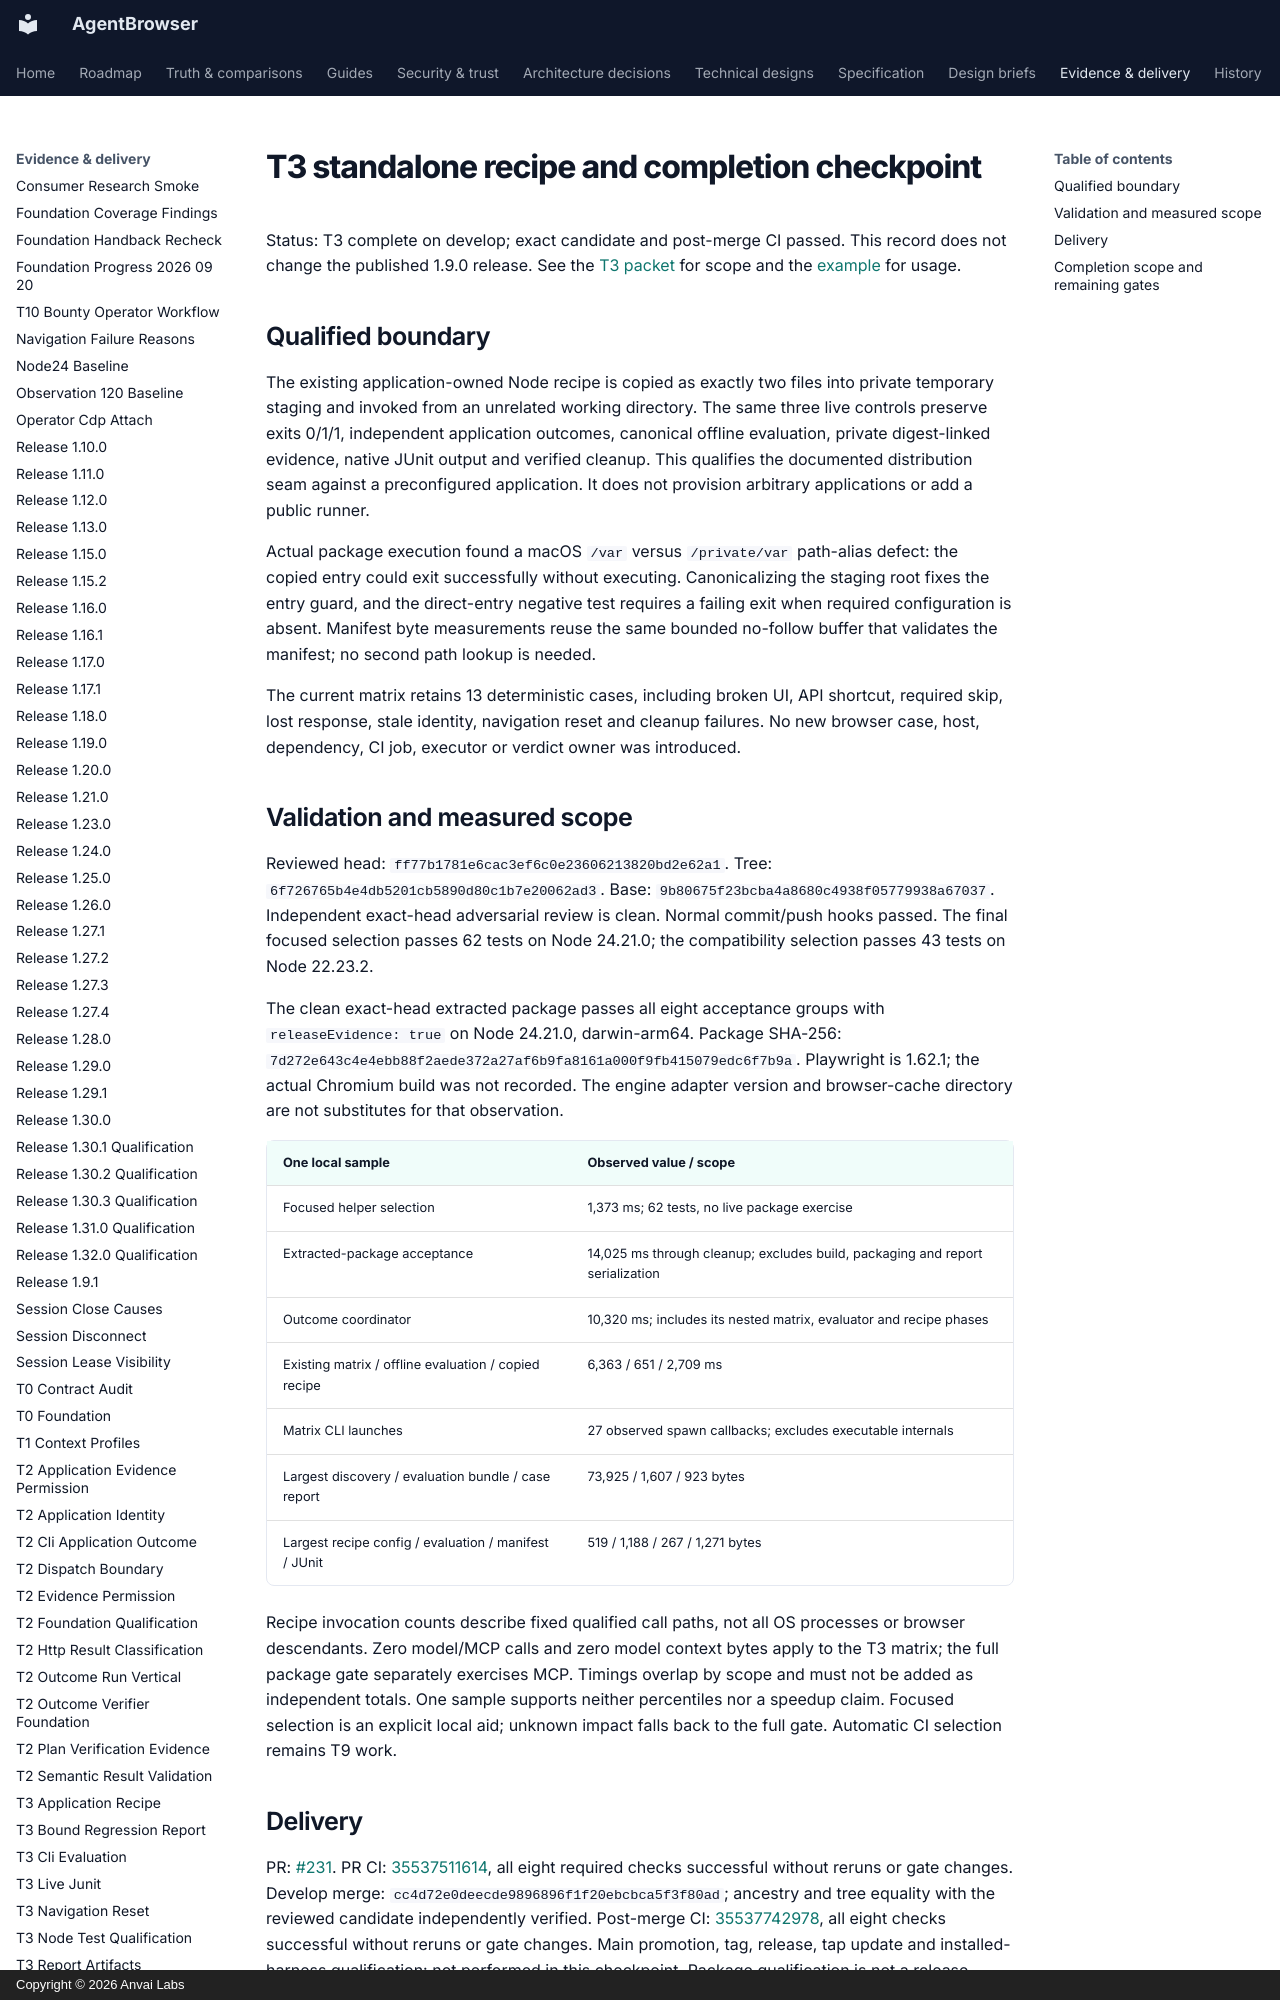

repository: anvai-labs/agentbrowser · page: spec/evidence/t3-standalone-qualification/index.html · generator: mkdocs · copyright: Copyright © 2026 Anvai Labs

# T3 standalone recipe and completion checkpoint

Status: T3 complete on develop; exact candidate and post-merge CI passed. This record
does not change the published 1.9.0 release. See the [T3 packet](../tasks/t3-qa-regressions.md)
for scope and the [example](../../../examples/node-test/README.md) for usage.

## Qualified boundary

The existing application-owned Node recipe is copied as exactly two files into private
temporary staging and invoked from an unrelated working directory. The same three
live controls preserve exits 0/1/1, independent application outcomes, canonical offline
evaluation, private digest-linked evidence, native JUnit output and verified cleanup.
This qualifies the documented distribution seam against a preconfigured application.
It does not provision arbitrary applications or add a public runner.

Actual package execution found a macOS `/var` versus `/private/var` path-alias defect:
the copied entry could exit successfully without executing. Canonicalizing the staging
root fixes the entry guard, and the direct-entry negative test requires a failing exit
when required configuration is absent. Manifest byte measurements reuse the same
bounded no-follow buffer that validates the manifest; no second path lookup is needed.

The current matrix retains 13 deterministic cases, including broken UI, API shortcut,
required skip, lost response, stale identity, navigation reset and cleanup failures.
No new browser case, host, dependency, CI job, executor or verdict owner was introduced.
